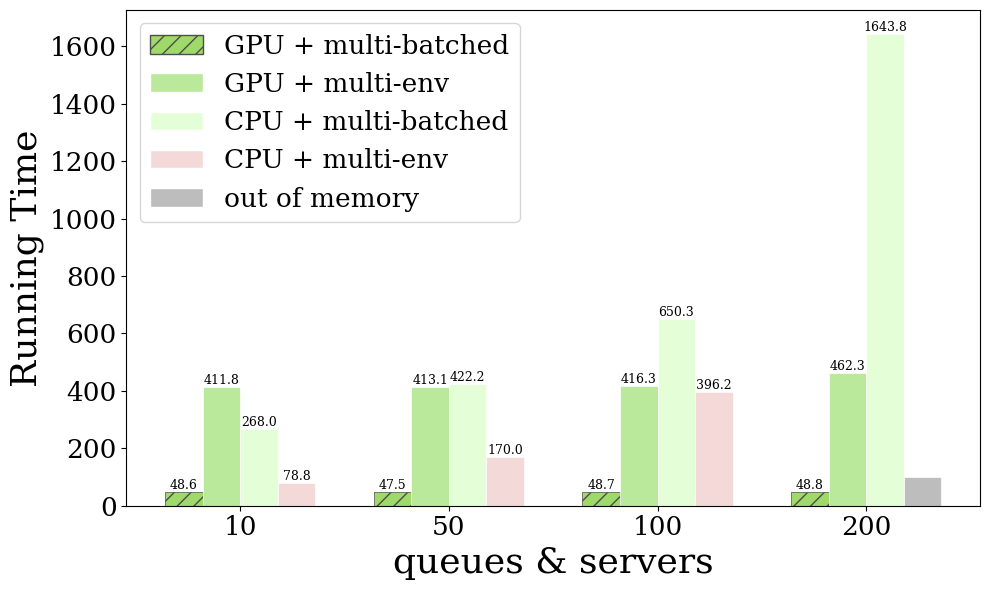

The matplotlib source for this figure:
import matplotlib.pyplot as plt
import numpy as np
from matplotlib.patches import Patch

# ==== 字体设置 ====
plt.rcParams['text.usetex'] = False
plt.rcParams['font.family'] = 'serif'
plt.rcParams['mathtext.fontset'] = 'cm'
plt.rcParams['axes.labelsize'] = 26
plt.rcParams['legend.fontsize'] = 19
plt.rcParams['xtick.labelsize'] = 19
plt.rcParams['ytick.labelsize'] = 19

# 数据（负数表示 OOM，柱高取 abs(负数)）
data = np.array([
    [48.59, 47.53, 48.70, 48.78],
    [411.77, 413.05, 416.31, 462.27],
    [267.99, 422.23, 650.3, 1643.83],
    [78.76, 170.04, 396.22, -100]   # OOM -> 灰柱高度 200
])

x_labels = ['10', '50', '100', '200']
x = np.arange(len(x_labels))
width = 0.18

colors = ['#9ed969', '#bae99b', '#e4ffd8', '#f4d9d9']
oom_color = '#bdbdbd'

legend_labels = [
    'GPU + multi-batched',
    'GPU + multi-env',
    'CPU + multi-batched',
    'CPU + multi-env'
]

plt.figure(figsize=(10, 6))
bars = []

# 画柱子
for i in range(data.shape[0]):
    bar_group = []
    for j, value in enumerate(data[i]):
        is_oom = (value < 0)
        height = abs(value) if is_oom else value

        color = oom_color if is_oom else colors[i]
        hatch = '//' if i == 0 and (not is_oom) else None
        edge_color = '#4d4d4d' if hatch else 'white'
        line_wi = 0 if i ==0 else 0.5

        b = plt.bar(
            x[j] + i * width,
            height,
            width,
            color=color,
            edgecolor=edge_color,
            linewidth=0.5,
            hatch=hatch
        )
        bar_group.append(b[0])
    bars.append(bar_group)

# 标数值（跳过 OOM：原始值 < 0）
for i in range(data.shape[0]):
    for j, rect in enumerate(bars[i]):
        if data[i, j] < 0:
            continue
        height = rect.get_height()
        plt.text(
            rect.get_x() + rect.get_width() / 2,
            height,
            f'{height:.1f}',
            ha='center',
            va='bottom',
            fontsize=9
        )

plt.xticks(x + width * 1.5, x_labels)
plt.xlabel('queues & servers')
plt.ylabel('Running Time')

# legend（加入 OOM）
handles = []
# GPU + multi-batched（带深灰斜线）
handles.append(
    Patch(
        facecolor=colors[0],
        edgecolor='#4d4d4d',  # 斜线颜色
        hatch='//',
        label=legend_labels[0]
    )
)
# 其余正常柱子（无斜线，白边）
for i in range(1, 4):
    handles.append(
        Patch(
            facecolor=colors[i],
            edgecolor='white',
            label=legend_labels[i]
        )
    )
# OOM
handles.append(
    Patch(
        facecolor=oom_color,
        edgecolor='white',
        label='out of memory'
    )
)
plt.legend(handles=handles, loc='upper left')


plt.tight_layout()
plt.savefig('aba.png', dpi=300)
plt.savefig('aba.pdf')
plt.show()
